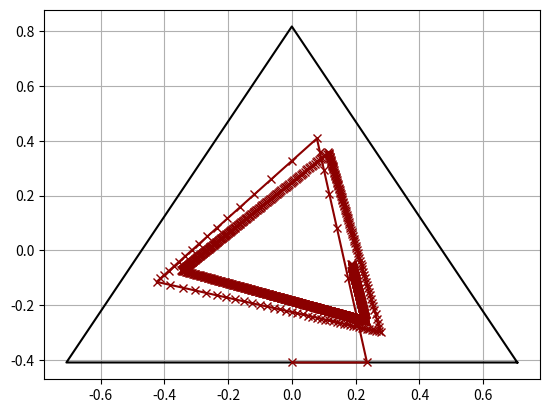

Here is the Python script that generated this plot:
# -*- coding: utf-8 -*-
"""
Created on Wed Apr 17 10:42:03 2019

[redacted]

Fictitious play
Based on book Multiagent Systems: Algorithmic, Game-Theoretic, and logical functions (Shoham)
"""

import matplotlib.pyplot as plt
import numpy as np
import random

#Play CODES:    0 : Rock
#               1 : Paper
#               2 : Scissors
def bestResponse(play):
    if play == 0 : return 1
    elif play == 1 : return 2
    elif play == 2 : return 0
    else :
        print("ERROR: play has to be 0,1 or 2")
        return -1


class fictitiousPlayerRPS:
    
    #initialBeliefs = [<number of Rocks played>, <number of Paper played>, <number of Scissors played>]
    def __init__(self, initialBeliefs = [1,1,1]):
        self.beliefs = np.array(initialBeliefs)
        self.beliefs_timeline = np.array([self.beliefs / float(sum(self.beliefs))])
        
        if initialBeliefs[0] == initialBeliefs[1] and initialBeliefs[0] == initialBeliefs[2]:
            self.expected = random.randint(0,2)
        else:
            self.expected = initialBeliefs.index(max(initialBeliefs))
    
    def play(self):
        return bestResponse(self.expected)
        
    #deduces play of adversary, and updates beliefs + expected play
    def update(self, played, payoff):
        if payoff == -1 : opponentPlay = bestResponse(played) #deduce the play of adversary
        elif payoff == 0 : opponentPlay = played
        elif payoff == 1 : opponentPlay = self.expected
        else: 
            print("ERROR: payoff is -1,0 or 1")
            return -1
        
        self.beliefs[opponentPlay] += 1
        #print("I played " + str(played) + ". Payoff: " + str(payoff) + ". Beliefs: " + str(self.beliefs))
        self.beliefs_timeline = np.append(self.beliefs_timeline,[np.copy(self.beliefs) / float(sum(self.beliefs))],axis=0)
        if self.beliefs[opponentPlay] > self.beliefs[self.expected]:
            self.expected = opponentPlay
        elif self.beliefs[opponentPlay] == self.beliefs[self.expected]:
            if random.random() > 0.5 : self.expected = opponentPlay
        
class RPSgame:
    # Reward matrix: reward[action_player_0][action_player_1][reward_player_x]
    #         Rock Paper Scissor
    # Rock
    # Paper
    # Scissor
    reward_bimatrix = np.array([[[0,0], [-1,1], [1,-1]],
                                [[1,-1], [0,0], [-1,1]],
                                [[-1,1], [1,-1], [0,0]]])
    reward_matrix = reward_bimatrix[:,:,0]
    
    def __init__(self, player1 = fictitiousPlayerRPS(), player2 = fictitiousPlayerRPS()):
        self.p1 = player1
        self.p2 = player2
        self.results = np.zeros([3,3])
        
    def play(self, episodes = 1000):
        for ep in range(episodes):
            play_p1 = self.p1.play()
            play_p2 = self.p2.play()
            payoff_p1, payoff_p2 = self.reward_bimatrix[play_p1,play_p2]
            self.p1.update(play_p1,payoff_p1)
            self.p2.update(play_p2,payoff_p2)
            self.results[play_p1, play_p2] += 1
        return self.results
    
max_init = 1
p1 = fictitiousPlayerRPS([random.randint(0,max_init),random.randint(0,max_init),random.randint(0,max_init)])
p2 = fictitiousPlayerRPS([random.randint(0,max_init),random.randint(0,max_init),random.randint(0,max_init)])
game = RPSgame(p1,p2) 
#game = RPSgame()
results = game.play()
print(results)
print("Row player: " + str(results.sum(axis=1) / sum(sum(results))))
print("Column player: " + str(results.sum(axis=0) / sum(sum(results))))
#Findings: fictitious play very influencable by initial beliefs
#What when beliefs of 2 actions are equal? (now just maintain same strategy)       



#Visualising
fig = plt.figure()
ax = fig.add_subplot(111)
# Transform matrix
T = np.matrix([[1,-0.5],[-1,-0.5],[0,1]])
T[:,0] = T[:,0] / np.sqrt(1+1)
T[:,1] = T[:,1] / np.sqrt(0.5**2 + 0.5**2 + 1)

#plot contour of triangle
corners = np.array([[1,0,0],
                    [0,1,0],
                    [0,0,1],
                    [1,0,0]])
corners_tf = np.matmul(corners,T);
plt.plot(corners_tf[:,0],corners_tf[:,1],linestyle='solid',color="black")

# Plot history of probability of opponent's mixed strategy
timeline = np.matmul(game.p1.beliefs_timeline,T)
plt.plot(timeline[:,0],timeline[:,1],'x-',color="darkred")


plt.grid()
plt.show()





